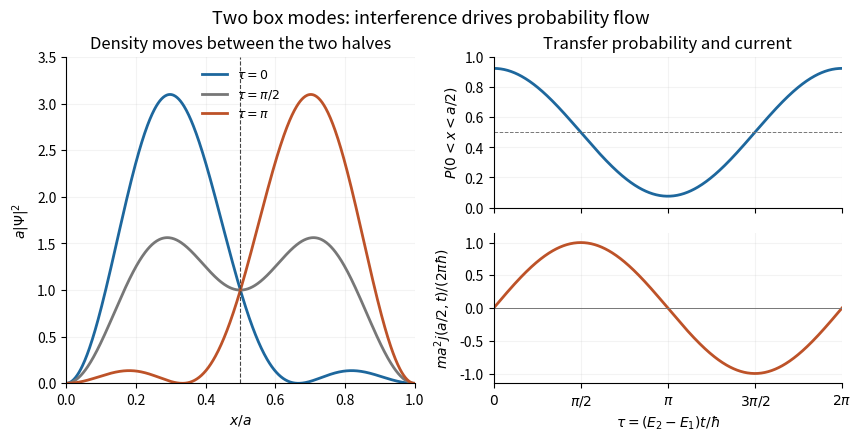

The matplotlib source for this figure: (Note: this script raises an exception after producing the figure.)
"""Analytic density, half-box probability and current for Oxford 2014 A11.

Write PNG to CWD; run from the matching _media topic directory.
Tested: Python 3.14.4, NumPy 2.3.5, Matplotlib 3.10.7 (root pyproject.toml).
"""
from pathlib import Path
import os
os.environ.setdefault("MPLCONFIGDIR", "/tmp/codex-wiki-matplotlib")
import matplotlib
matplotlib.use("Agg")
import matplotlib.pyplot as plt
import numpy as np


def main():
    fig = plt.figure(figsize=(8.5,4.3), layout="constrained")
    grid = fig.add_gridspec(2,2)
    density_ax = fig.add_subplot(grid[:,0])
    prob_ax = fig.add_subplot(grid[0,1])
    current_ax = fig.add_subplot(grid[1,1])
    y = np.linspace(0,1,601)
    for tau,color,label in [(0,"#1d679d",r"$\tau=0$"),(np.pi/2,"#777777",r"$\tau=\pi/2$"),(np.pi,"#bd5228",r"$\tau=\pi$")]:
        density = np.sin(np.pi*y)**2+np.sin(2*np.pi*y)**2+2*np.sin(np.pi*y)*np.sin(2*np.pi*y)*np.cos(tau)
        density_ax.plot(y,density,color=color,lw=2,label=label)
    density_ax.axvline(.5,color="#444444",ls="--",lw=.8)
    density_ax.set(xlabel=r"$x/a$",ylabel=r"$a|\Psi|^2$",xlim=(0,1),ylim=(0,3.5),title="Density moves between the two halves")
    density_ax.legend(frameon=False,fontsize=9)
    tau = np.linspace(0,2*np.pi,601)
    prob_ax.plot(tau,.5+4/(3*np.pi)*np.cos(tau),color="#1d679d",lw=2)
    prob_ax.axhline(.5,color="#777777",lw=.7,ls="--")
    prob_ax.set(xlim=(0,2*np.pi),ylim=(0,1),ylabel=r"$P(0<x<a/2)$",title="Transfer probability and current")
    current_ax.plot(tau,np.sin(tau),color="#bd5228",lw=2)
    current_ax.axhline(0,color="#777777",lw=.7)
    current_ax.set(xlim=(0,2*np.pi),ylim=(-1.15,1.15),ylabel=r"$ma^2 j(a/2,t)/(2\pi\hbar)$",xlabel=r"$\tau=(E_2-E_1)t/\hbar$")
    for ax in [prob_ax,current_ax]:
        ax.set_xticks([0,np.pi/2,np.pi,3*np.pi/2,2*np.pi],[r"$0$",r"$\pi/2$",r"$\pi$",r"$3\pi/2$",r"$2\pi$"])
    prob_ax.tick_params(labelbottom=False)
    for ax in [density_ax,prob_ax,current_ax]:
        ax.grid(alpha=.15)
        ax.spines[["top","right"]].set_visible(False)
        ax.set_facecolor("white")
    fig.suptitle("Two box modes: interference drives probability flow",fontsize=13)
    out=Path.cwd()/Path(__file__).with_suffix('.png').name
    fig.savefig(out,dpi=120,facecolor="white")
    plt.close(fig)
    print(out)


if __name__ == '__main__':
    main()
